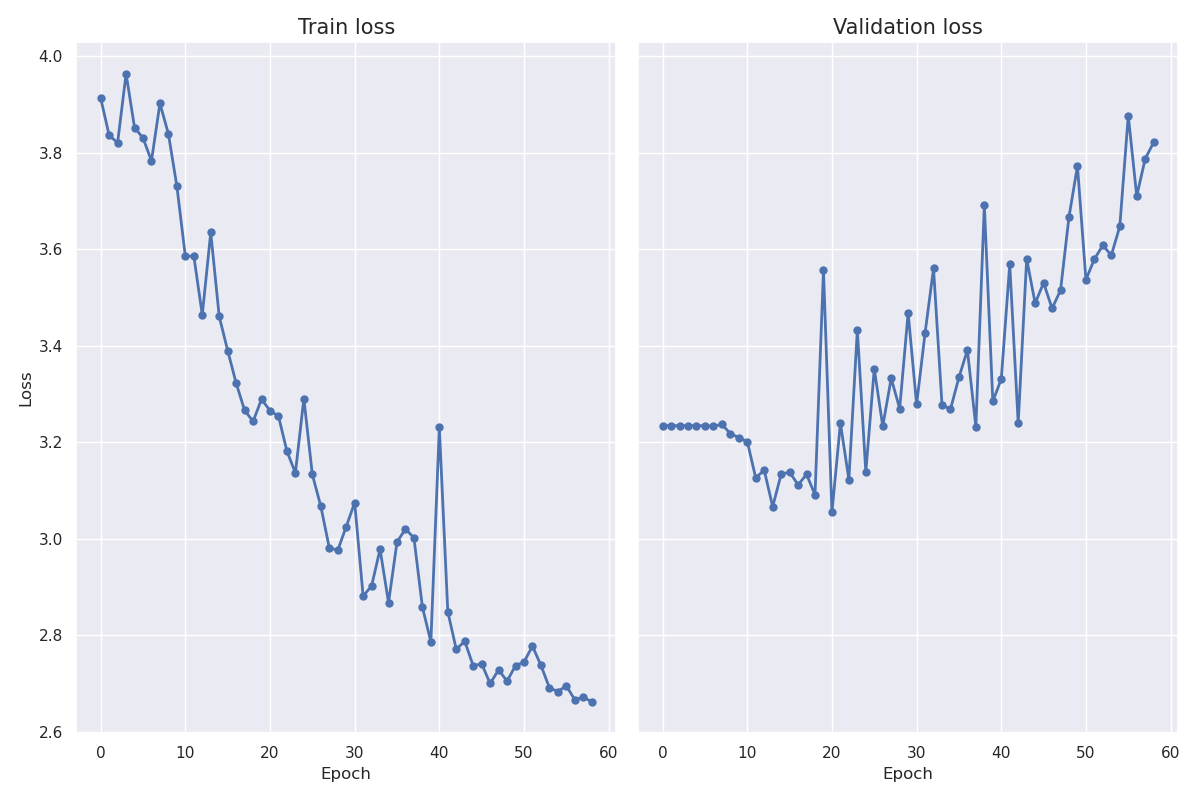

The file beside this chart, header and first rows:
epoch, train_loss, val_loss
0, 3.914, 3.235
1, 3.836, 3.235
2, 3.821, 3.235
3, 3.964, 3.235
4, 3.852, 3.235
5, 3.831, 3.235
6, 3.784, 3.233
7, 3.902, 3.237
8, 3.839, 3.218
9, 3.731, 3.21
10, 3.586, 3.202
11, 3.586, 3.126
12, 3.464, 3.143
13, 3.635, 3.067
14, 3.461, 3.134
15, 3.39, 3.138
16, 3.323, 3.112
17, 3.266, 3.134
18, 3.243, 3.091
19, 3.289, 3.557
20, 3.266, 3.055
21, 3.255, 3.24
22, 3.182, 3.123
23, 3.137, 3.433
24, 3.291, 3.139
25, 3.134, 3.353
26, 3.068, 3.234
27, 2.982, 3.333
28, 2.976, 3.27
29, 3.025, 3.468
30, 3.075, 3.279
31, 2.881, 3.427
32, 2.903, 3.56
33, 2.979, 3.278
34, 2.868, 3.268
35, 2.993, 3.335
36, 3.021, 3.391
37, 3.002, 3.232
38, 2.859, 3.692
39, 2.787, 3.285
40, 3.231, 3.331
41, 2.849, 3.569
42, 2.771, 3.24
43, 2.788, 3.58
44, 2.737, 3.488
45, 2.741, 3.531
46, 2.7, 3.478
47, 2.729, 3.515
48, 2.705, 3.667
49, 2.737, 3.773
50, 2.745, 3.537
51, 2.778, 3.58
52, 2.738, 3.608
53, 2.692, 3.588
54, 2.684, 3.648
55, 2.695, 3.877
56, 2.667, 3.71
57, 2.672, 3.788
58, 2.662, 3.822
